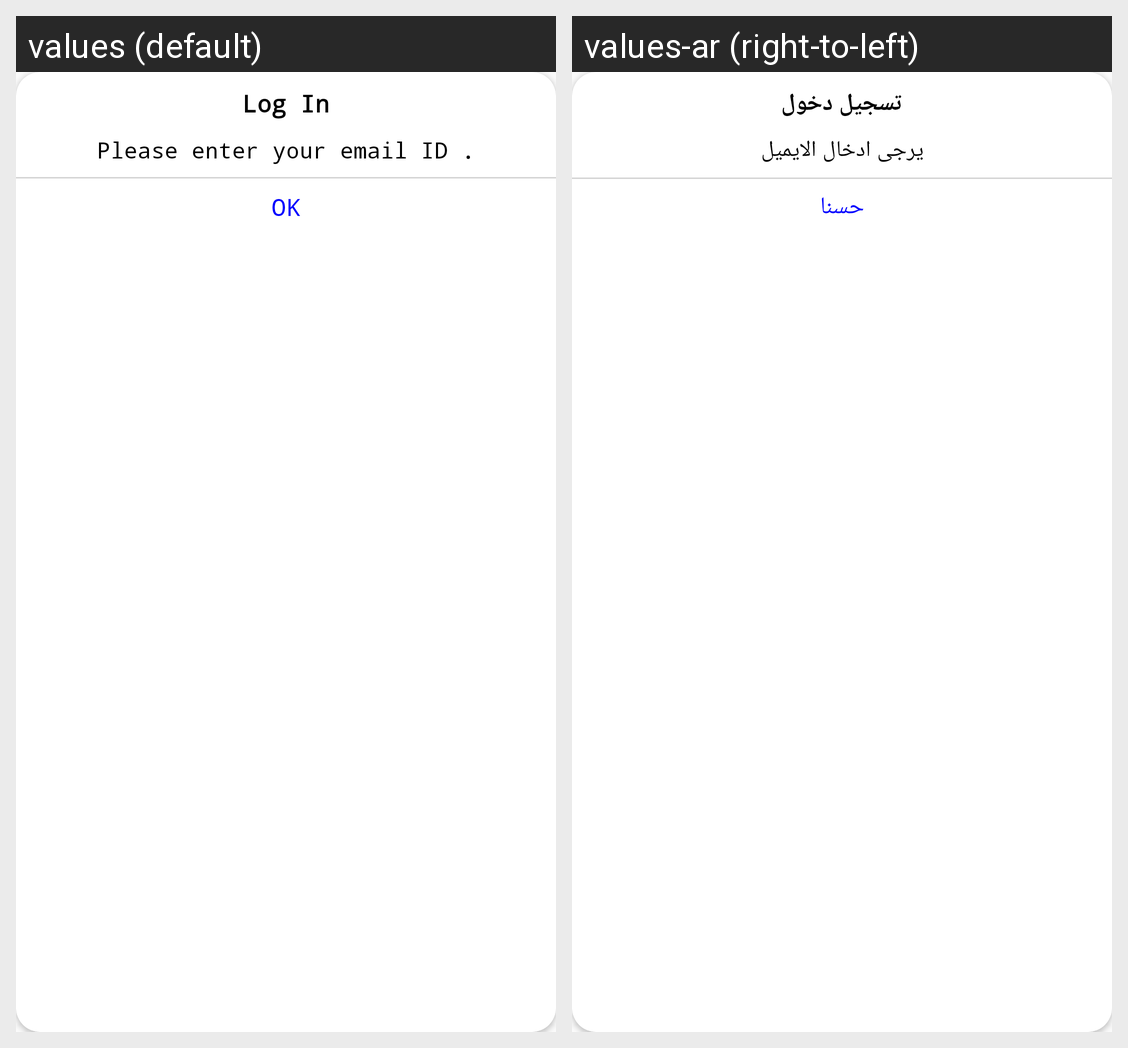

For this localized Android screen grid, give each drawn string resource with its value in every locale shown.
Android screen res/layout/ios_dialog_layout.xml rendered under 2 locales, left to right: values (default), values-ar (right-to-left). Device: Nexus 5 (rendered at 1080×1920; each locale shown at half size, 540×960, under a caption strip naming it); theme AppTheme.
Strings drawn on this screen, with the default value and each locale's value (text and hints the layout hard-codes, and strings that could not be matched under every locale, appear in the picture but are not listed):

sign_in
  values: Log In
  values-ar: تسجيل دخول

please_enter_your_email_iD
  values: Please enter your email ID .
  values-ar: يرجى ادخال الايميل

ok
  values: OK
  values-ar: حسنا
